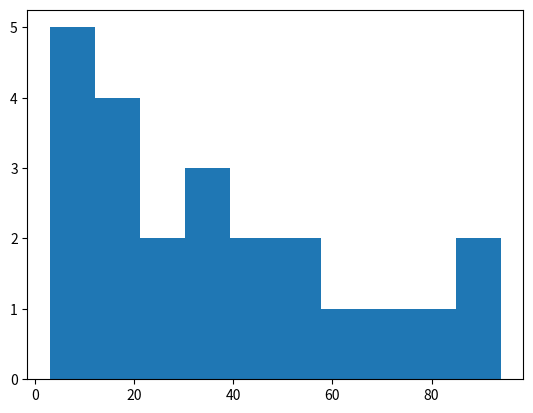

The matplotlib source for this figure: (Note: this script raises an exception after producing the figure.)

import matplotlib.pyplot as plt
a=[12,8,78,94,34,3,56,90,33.76,65,45,53,42,28,23,20,68,20,18,31,12,16,10]
plt.hist(a,bins=10,edgecolour="black")
plt.xlabel("a")
plt.ylabel("frequency")
plt.title("student marks histogram")
plt.show()
